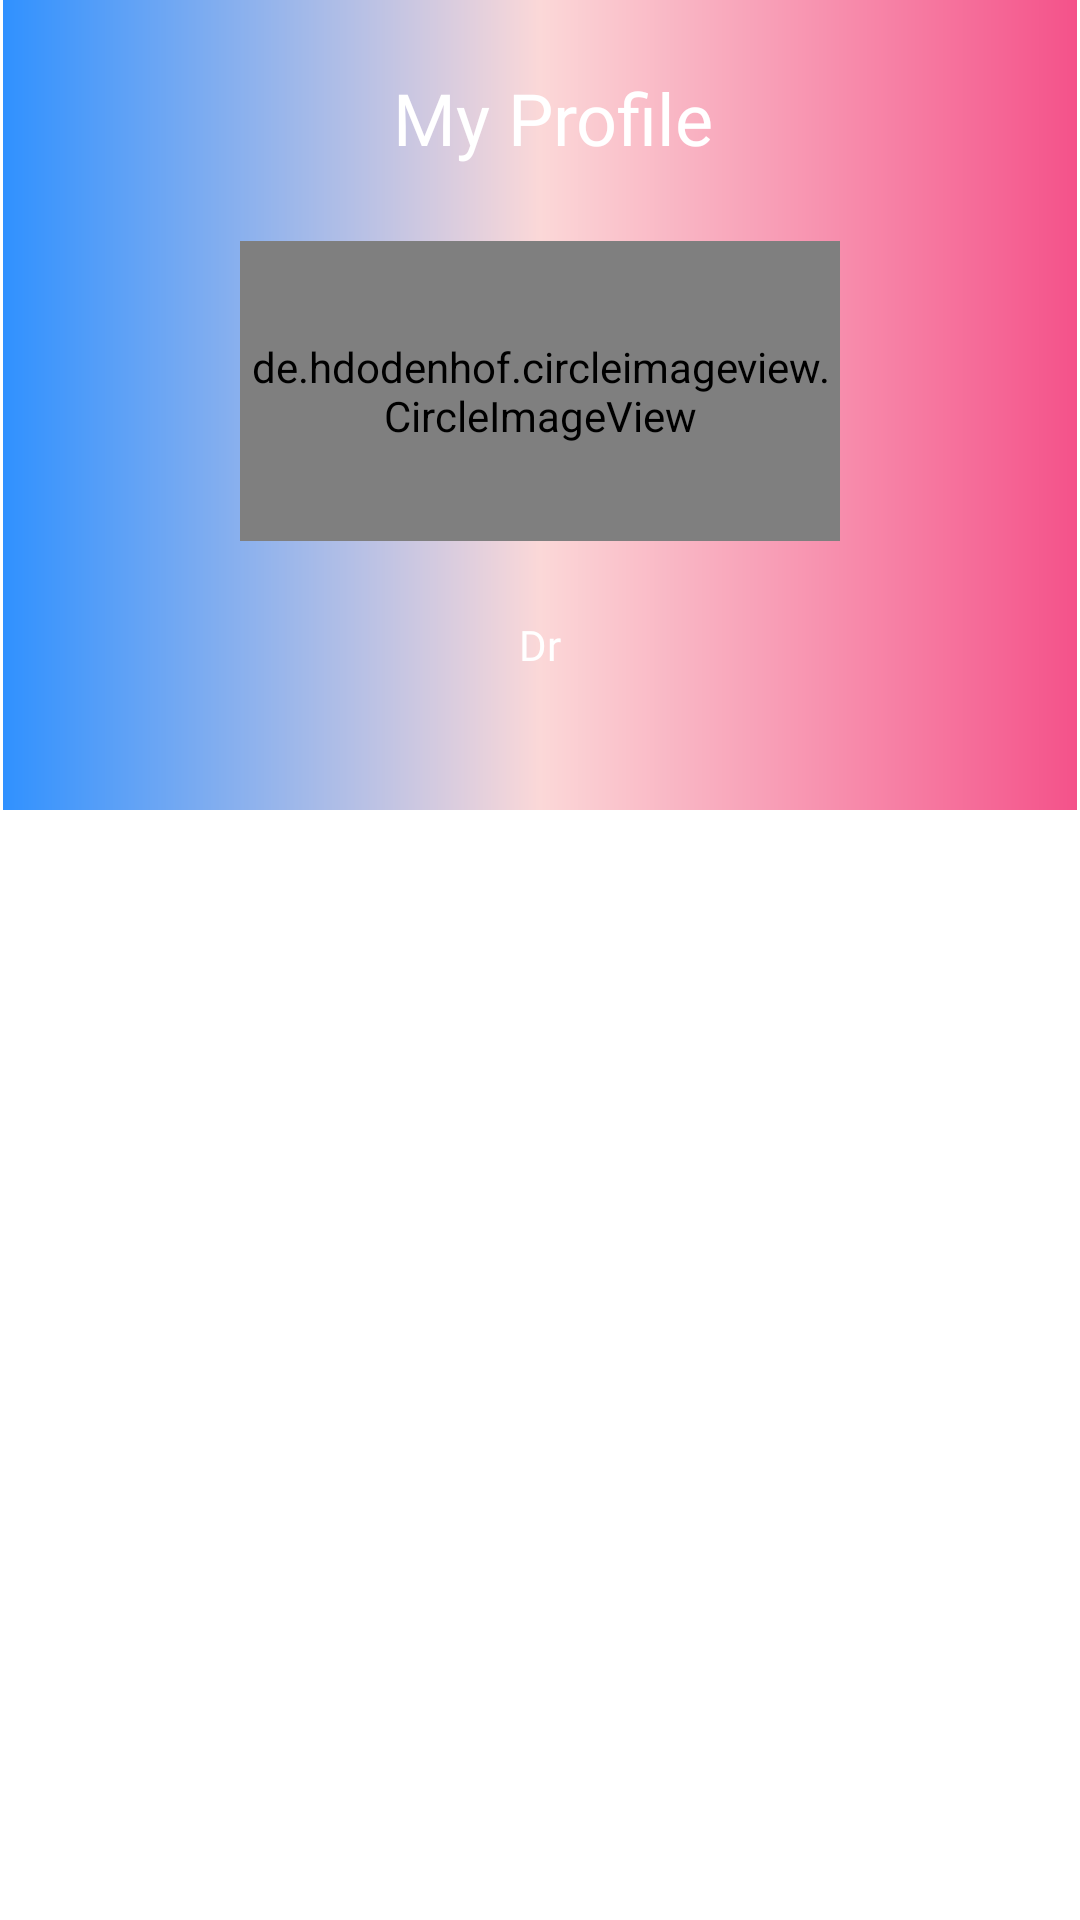

Here is an Android app screen rendered from its layout file. Give the layout XML and the strings, colors and styles it references.
<!-- AndroidManifest.xml: application theme Theme.TeleMedicine -->
<!-- res/layout/header_layout.xml -->
<?xml version="1.0" encoding="utf-8"?>
<androidx.constraintlayout.widget.ConstraintLayout xmlns:android="http://schemas.android.com/apk/res/android"
    xmlns:tools="http://schemas.android.com/tools"
    android:layout_width="match_parent"
    android:layout_height="match_parent"
    xmlns:app="http://schemas.android.com/apk/res-auto">

    <LinearLayout
        android:layout_width="match_parent"
        android:layout_height="270dp"
        android:layout_marginStart="1dp"
        android:layout_marginEnd="1dp"
        android:orientation="vertical"
        android:background="@drawable/profile_background"
        app:layout_constraintBottom_toBottomOf="parent"
        app:layout_constraintEnd_toEndOf="parent"
        app:layout_constraintStart_toStartOf="parent"
        app:layout_constraintTop_toTopOf="parent"
        app:layout_constraintVertical_bias="0.0">

        <LinearLayout
            android:layout_width="match_parent"
            android:layout_height="wrap_content">

            <ImageView
                android:id="@+id/iv_back"
                android:layout_width="wrap_content"
                android:layout_height="wrap_content"
                android:layout_margin="25dp"
                android:src="@drawable/ic_baseline_arrow_back_ios_24" />

            <TextView
                android:layout_width="wrap_content"
                android:layout_height="wrap_content"
                android:layout_marginStart="80dp"
                android:layout_marginTop="23dp"
                android:fontFamily="@font/montserrat"
                android:gravity="center"
                android:text="@string/profile"
                android:textColor="@color/white"
                android:textSize="@dimen/text_large" />


        </LinearLayout>

        <de.hdodenhof.circleimageview.CircleImageView
            android:id="@+id/doctor_iv"
            android:layout_gravity="center"
            android:layout_marginTop="25dp"
            android:layout_width="200dp"
            android:layout_height="100dp"/>


        <TextView
            android:id="@+id/tv_doctor_name"
            android:layout_gravity="center"
            android:layout_marginTop="25dp"
            android:fontFamily="@font/montserrat"
            android:text="@string/dr"
            android:textColor="@color/white"
            android:layout_width="wrap_content"
            android:layout_height="wrap_content"/>


    </LinearLayout>




</androidx.constraintlayout.widget.ConstraintLayout>
<!-- resources referenced by this layout -->
<resources>
  <color name="white">#FFFFFFFF</color>
  <dimen name="text_large">24sp</dimen>
  <!-- drawable profile_background (drawable) -->
  <?xml version="1.0" encoding="utf-8"?>
      <shape xmlns:android="http://schemas.android.com/apk/res/android">
  
          <gradient android:startColor="#3091FF"
              android:endColor="#F4528A"
              android:centerColor="#FBD8D8"
              android:centerX="50%"
              android:type = "linear"
              android:angle="0"/>
      </shape>
  <string name="dr">Dr</string>
  <string name="profile">My Profile</string>
  <style name="Theme.TeleMedicine" parent="Theme.MaterialComponents.DayNight.NoActionBar">
          
          <item name="colorPrimary">@color/dark_blue</item>
          <item name="colorPrimaryVariant">@color/light_blue</item>
          <item name="colorOnPrimary">@color/white</item>
          
          <item name="colorSecondary">@color/teal_200</item>
          <item name="colorSecondaryVariant">@color/teal_700</item>
          <item name="colorOnSecondary">@color/black</item>
          
          <item name="android:statusBarColor" tools:targetApi="l">?attr/colorPrimary</item>
          
      </style>
  <color name="dark_blue"> #0D51B6 </color>
  <color name="light_blue">#5381C6</color>
  <color name="teal_200">#FF03DAC5</color>
  <color name="teal_700">#FF018786</color>
  <color name="black">#FF000000</color>
</resources>
